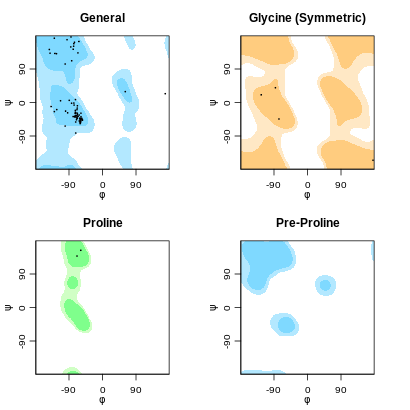

The file beside this chart, header and first rows:
1HMP:chain0:GLY2	9999.000000	46.673031	Glycine
1HMP:chain0:ILE3	-138.2	-10.83	General
1HMP:chain0:LYS4	-93.58	-27.85	General
1HMP:chain0:GLN5	-67.42	-8.834	General
1HMP:chain0:TYR6	-85.2	149.3	General
1HMP:chain0:SER7	-84.63	176	General
1HMP:chain0:GLN8	-60.59	-52.93	General
1HMP:chain0:GLU9	-73.56	-29.2	General
1HMP:chain0:GLU10	-67.62	-42.6	General
1HMP:chain0:LEU11	-70.98	-34.7	General
1HMP:chain0:LYS12	-55.88	-42.23	General
1HMP:chain0:GLU13	-89.37	5.806	General
1HMP:chain0:MET14	-78.87	143.2	General
1HMP:chain0:ALA15	-66.02	133.3	General
1HMP:chain0:LEU16	-59.18	-42.3	General
1HMP:chain0:VAL17	-71.15	-28.28	General
1HMP:chain0:GLU18	-72.06	-38.98	General
1HMP:chain0:ILE19	-57.96	-47.3	General
1HMP:chain0:ALA20	-61.32	-42.21	General
1HMP:chain0:HIS21	-53.62	-47.12	General
1HMP:chain0:GLU22	-71.02	-36.46	General
1HMP:chain0:LEU23	-57.8	-38.1	General
1HMP:chain0:PHE24	-74.97	-37.49	General
1HMP:chain0:GLU25	-72.97	-21.13	General
1HMP:chain0:GLU26	-71.99	-52.37	General
1HMP:chain0:HIS27	-75.07	-38.55	General
1HMP:chain0:LYS28	61.14	29.17	General
1HMP:chain0:LYS29	-142.9	142.4	General
1HMP:chain0:PRO30	-68.48	138.2	Proline
1HMP:chain0:VAL31	-127.6	131.7	General
1HMP:chain0:PRO32	-58.25	153.7	Proline
1HMP:chain0:PHE33	-55.96	-43.89	General
1HMP:chain0:GLN34	-65.9	-37.09	General
1HMP:chain0:GLU35	-78.97	-37.79	General
1HMP:chain0:LEU36	-62.56	-33.67	General
1HMP:chain0:LEU37	-68.23	-39.66	General
1HMP:chain0:ASN38	-60.73	-44.74	General
1HMP:chain0:GLU39	-58.34	-50.37	General
1HMP:chain0:ILE40	-60.09	-56.71	General
1HMP:chain0:ALA41	-54.76	-45.94	General
1HMP:chain0:SER42	-73.01	-25.91	General
1HMP:chain0:LEU43	-65.95	-37.18	General
1HMP:chain0:LEU44	-77.51	151.2	General
1HMP:chain0:GLY45	-86.19	39.58	Glycine
1HMP:chain0:VAL46	-129.5	172.7	General
1HMP:chain0:LYS47	-76.9	157.8	General
1HMP:chain0:LYS48	-67.55	-28.81	General
1HMP:chain0:GLU49	-57.94	-28.77	General
1HMP:chain0:GLU50	-62.47	-49.62	General
1HMP:chain0:LEU51	-76.96	-1.536	General
1HMP:chain0:GLY52	-76.68	-44.33	Glycine
1HMP:chain0:ASP53	-58.63	-45.83	General
1HMP:chain0:ARG54	-67.89	-15.03	General
1HMP:chain0:ILE55	-69.8	-46.44	General
1HMP:chain0:ALA56	-60.05	-49.95	General
1HMP:chain0:GLN57	-68.53	-19.22	General
1HMP:chain0:PHE58	-72.98	-35.23	General
1HMP:chain0:TYR59	-60.17	-49.55	General
1HMP:chain0:THR60	-58.88	-54.24	General
1HMP:chain0:ASP61	-69.09	-41.69	General
1HMP:chain0:LEU62	-67.14	-33.21	General
... 20 more rows
